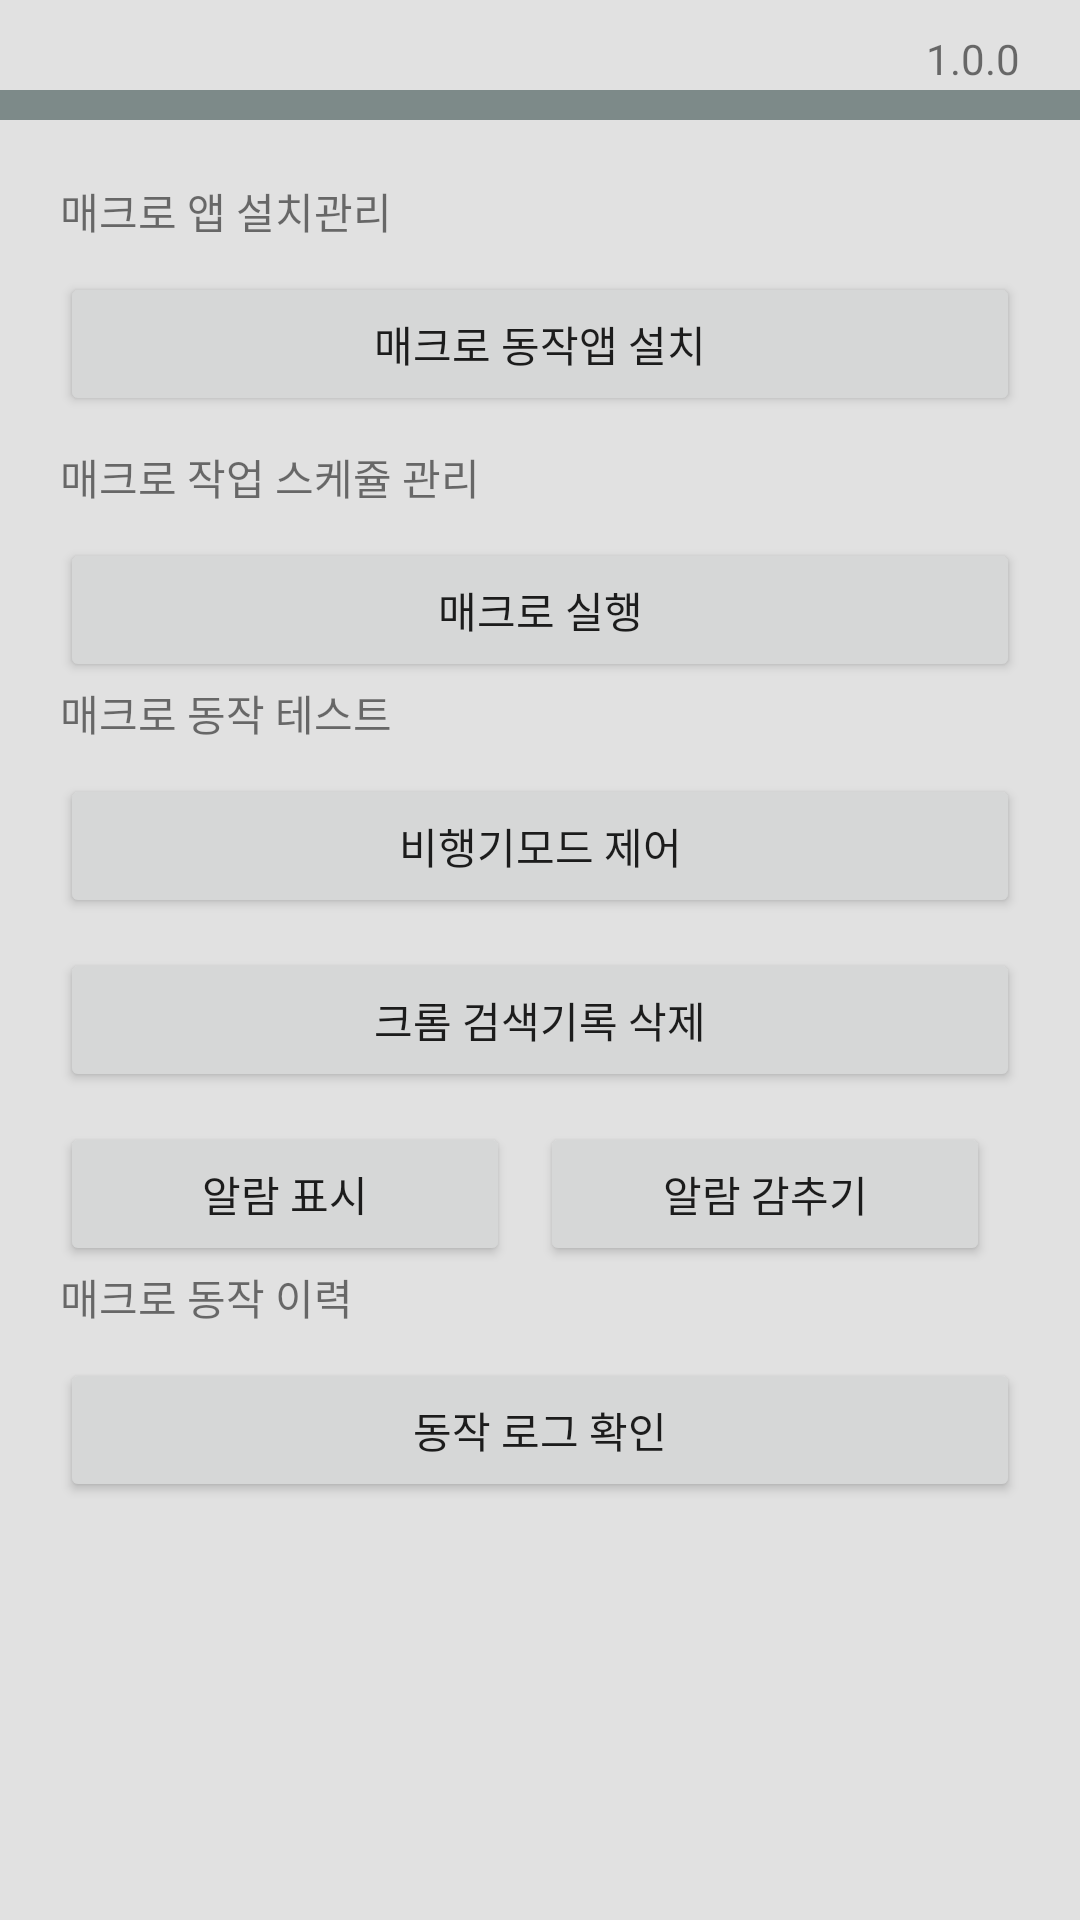

The Android layout XML behind this screen, and the referenced resources:
<!-- AndroidManifest.xml: application theme Theme.MacroTester -->
<!-- res/layout/activity_loader.xml -->
<?xml version="1.0" encoding="utf-8"?>
<LinearLayout xmlns:android="http://schemas.android.com/apk/res/android"
    xmlns:app="http://schemas.android.com/apk/res-auto"
    xmlns:tools="http://schemas.android.com/tools"
    android:background="#1E000000"
    android:layout_width="match_parent"
    android:layout_height="match_parent"
    android:orientation="vertical"
    android:layout_marginTop="20dp">
    <ScrollView
        android:layout_width="match_parent"
        android:layout_height="match_parent">
        <LinearLayout
            android:layout_width="match_parent"
            android:layout_height="wrap_content"
            android:orientation="vertical" >













            <LinearLayout
                android:layout_marginTop="10dp"
                android:layout_marginStart="10dp"
                android:layout_marginEnd="10dp"
                android:layout_marginBottom="1dp"
                android:layout_width="match_parent"
                android:layout_height="wrap_content"
                android:orientation="vertical"
                android:background="@drawable/linear_round">
                <TextView
                    android:layout_width="match_parent"
                    android:layout_height="wrap_content"
                    android:layout_marginEnd="10dp"
                    android:textAlignment="textEnd"
                    android:id="@+id/txtVersion"
                    android:text="1.0.0"/>
                <FrameLayout
                    android:id="@+id/frameLayout"
                    android:layout_width="match_parent"
                    android:layout_height="wrap_content">
                </FrameLayout>
            </LinearLayout>

            <View android:background="#7D8A89" android:layout_width="match_parent" android:layout_height="10dp"/>

            <LinearLayout
                android:layout_marginTop="10dp"
                android:layout_marginStart="10dp"
                android:layout_marginEnd="10dp"
                android:layout_width="match_parent"
                android:layout_height="wrap_content"
                android:orientation="vertical"
                android:background="@drawable/linear_round">
                <TextView
                    android:layout_width="match_parent"
                    android:layout_height="match_parent"
                    android:layout_marginTop="10dp"
                    android:layout_marginStart="10dp"
                    android:text="매크로 앱 설치관리"/>

                <Button
                    android:id="@+id/btnAppInstall"
                    android:layout_width="match_parent"
                    android:layout_height="match_parent"
                    android:layout_marginStart="10dp"
                    android:layout_marginTop="10dp"
                    android:layout_marginEnd="10dp"
                    android:layout_marginBottom="10dp"
                    android:text="매크로 동작앱 설치" />
                <TextView
                    android:layout_width="match_parent"
                    android:layout_height="match_parent"
                    android:layout_marginStart="10dp"
                    android:text="매크로 작업 스케쥴 관리"/>
                <Button
                    android:id="@+id/btnRegSchedule"
                    android:layout_width="match_parent"
                    android:layout_height="match_parent"
                    android:layout_marginTop="10dp"
                    android:layout_marginStart="10dp"
                    android:layout_marginEnd="10dp"
                    android:text="매크로 실행"
                    />
                <TextView
                    android:layout_width="match_parent"
                    android:layout_height="match_parent"
                    android:layout_marginStart="10dp"
                    android:text="매크로 동작 테스트"/>
                <Button
                    android:id="@+id/btnRunAirplanMode"
                    android:layout_width="match_parent"
                    android:layout_height="match_parent"
                    android:layout_marginTop="10dp"
                    android:layout_marginStart="10dp"
                    android:layout_marginEnd="10dp"
                    android:text="비행기모드 제어"
                    />
                <Button
                    android:id="@+id/btnDeleteSearchhistory"
                    android:layout_width="match_parent"
                    android:layout_height="match_parent"
                    android:layout_marginTop="10dp"
                    android:layout_marginStart="10dp"
                    android:layout_marginEnd="10dp"
                    android:text="크롬 검색기록 삭제"
                    />
                <LinearLayout
                    android:layout_width="match_parent"
                    android:layout_height="wrap_content"
                    android:orientation="horizontal"
                    >
                    <Button
                        android:id="@+id/btnShowNoti"
                        android:layout_marginTop="10dp"
                        android:layout_marginStart="10dp"
                        android:layout_width="150dp"
                        android:layout_height="wrap_content"
                        android:text="알람 표시"/>
                    <Button
                        android:id="@+id/btnHideNoti"
                        android:layout_marginTop="10dp"
                        android:layout_marginStart="10dp"
                        android:layout_marginEnd="10dp"
                        android:layout_width="150dp"
                        android:layout_height="wrap_content"
                        android:text="알람 감추기"/>
                </LinearLayout>
                <TextView
                    android:layout_width="match_parent"
                    android:layout_height="match_parent"
                    android:layout_marginStart="10dp"
                    android:text="매크로 동작 이력"/>
                <Button
                    android:id="@+id/btnShowLogHistory"
                    android:layout_width="match_parent"
                    android:layout_height="match_parent"
                    android:layout_marginTop="10dp"
                    android:layout_marginBottom="10dp"
                    android:layout_marginStart="10dp"
                    android:layout_marginEnd="10dp"
                    android:text="동작 로그 확인"
                    />
            </LinearLayout>
        </LinearLayout>
    </ScrollView>
</LinearLayout>
<!-- resources referenced by this layout -->
<resources>
  <style name="Theme.MacroTester" parent="Theme.MaterialComponents.DayNight.DarkActionBar">
          
          <item name="colorPrimary">@color/purple_500</item>
          <item name="colorPrimaryVariant">@color/purple_700</item>
          <item name="colorOnPrimary">@color/white</item>
          
          <item name="colorSecondary">@color/teal_200</item>
          <item name="colorSecondaryVariant">@color/teal_700</item>
          <item name="colorOnSecondary">@color/black</item>
          
          <item name="android:statusBarColor">?attr/colorPrimaryVariant</item>
          
      </style>
  <!-- not gathered from this repository: default colours our renderer supplied (Android Studio template values) -->
  <color name="purple_500">#FF6200EE</color>
  <color name="purple_700">#FF3700B3</color>
  <color name="teal_200">#FF03DAC5</color>
  <color name="teal_700">#FF018786</color>
  <color name="black">#FF000000</color>
  <color name="white">#FFFFFFFF</color>
</resources>
